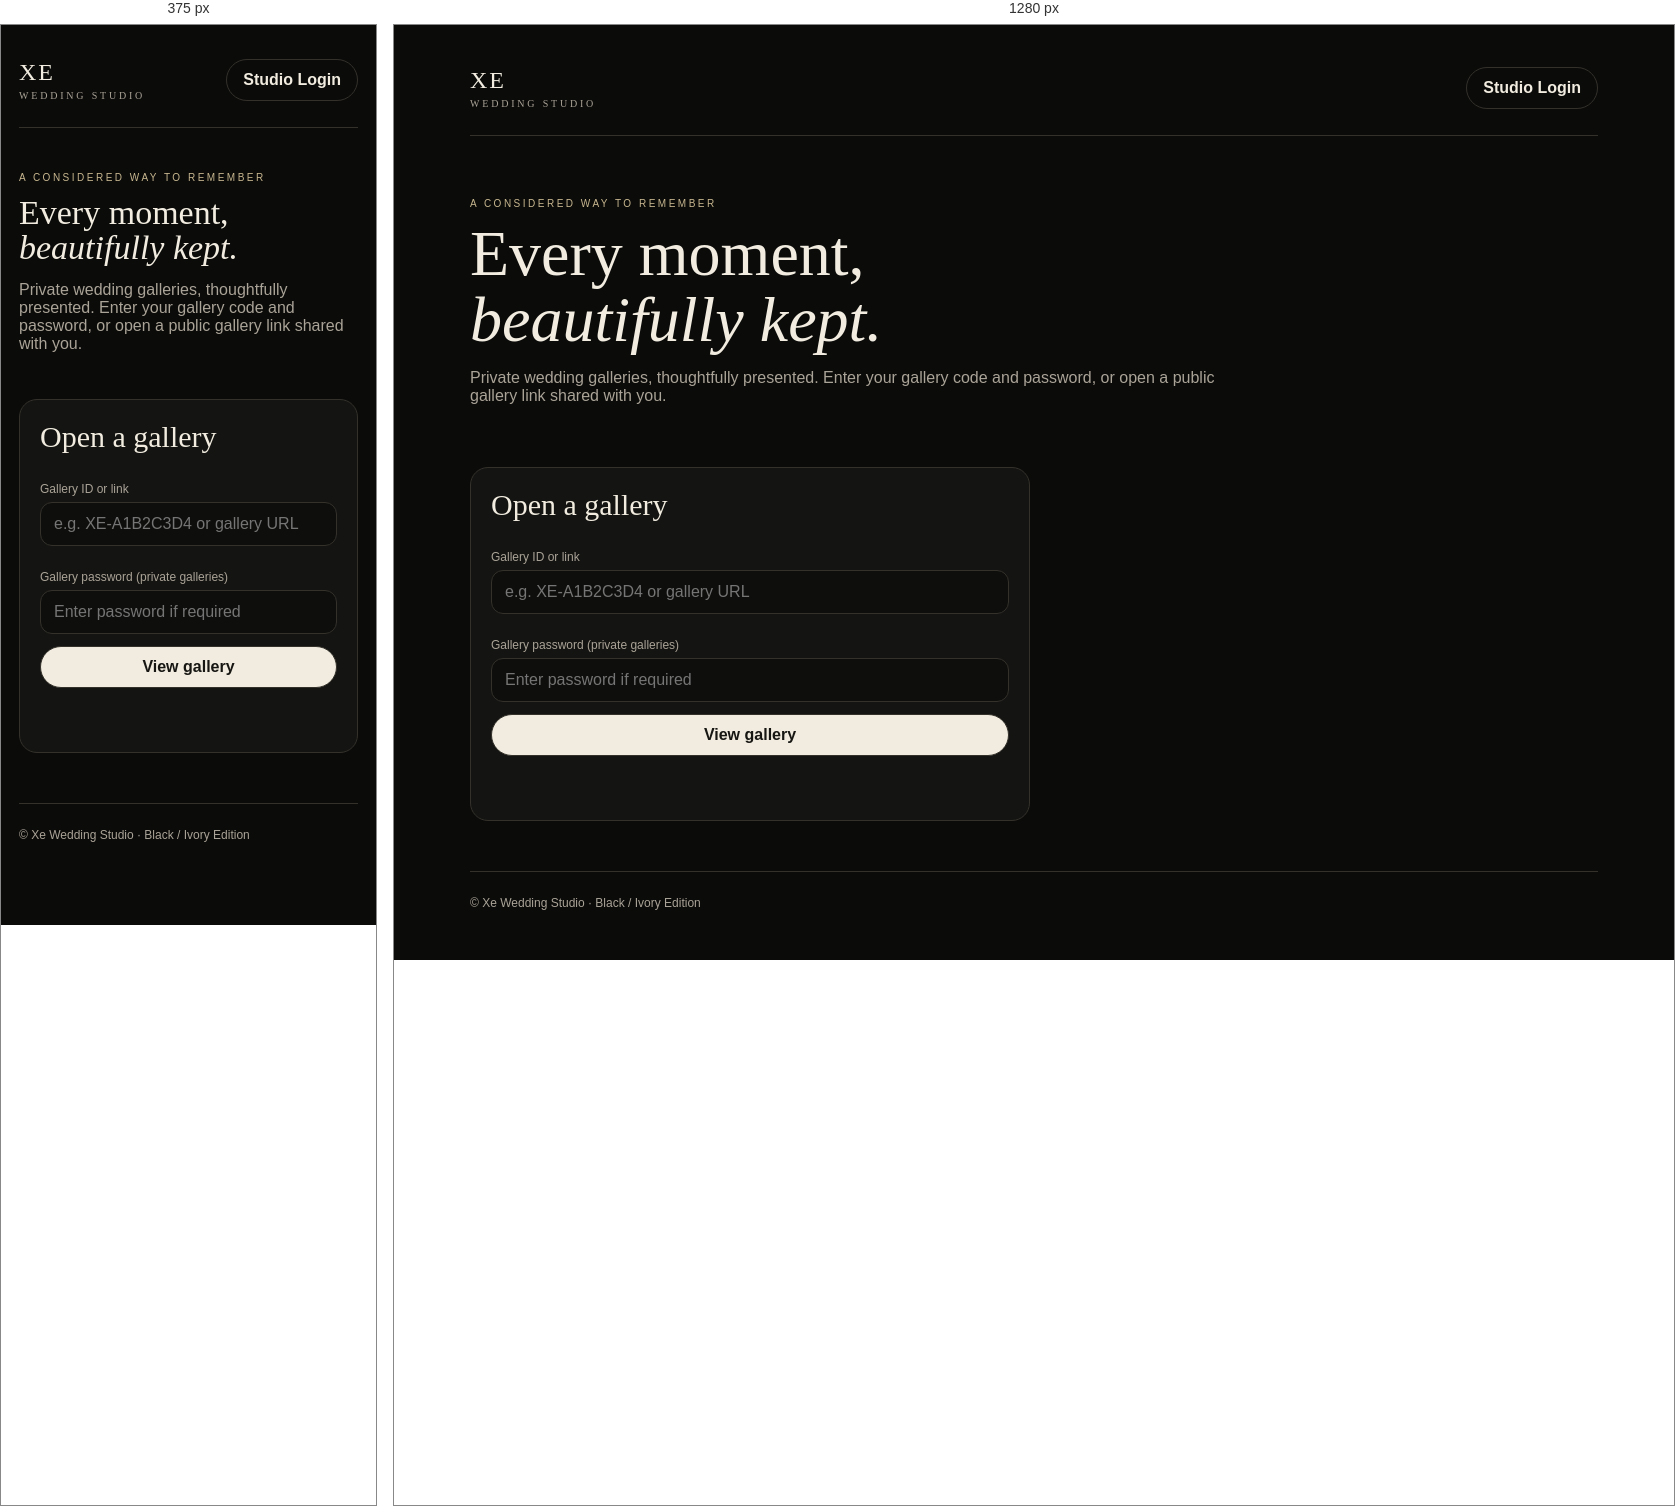
Rendered at 375 px and 1280 px, left to right.

<!-- file: index.html -->
<!doctype html>
<html lang="en"><head><meta charset="utf-8"><meta name="viewport" content="width=device-width,initial-scale=1"><meta name="theme-color" content="#0b0b0a"><title>Xe Wedding Studio</title><link rel="stylesheet" href="styles.css"></head>
<body><main class="wrap">
<header class="top"><a class="brand" href="./">XE <small>WEDDING STUDIO</small></a><a class="btn secondary" href="admin.html">Studio Login</a></header>
<section class="hero"><div class="eyebrow">A considered way to remember</div><h1>Every moment,<br><em>beautifully kept.</em></h1><p class="muted">Private wedding galleries, thoughtfully presented. Enter your gallery code and password, or open a public gallery link shared with you.</p></section>
<section class="card" style="max-width:560px"><h2>Open a gallery</h2><form id="openForm" class="stack"><div><label>Gallery ID or link</label><input id="galleryRef" placeholder="e.g. XE-A1B2C3D4 or gallery URL" required></div><div><label>Gallery password (private galleries)</label><input id="visitorPassword" type="password" placeholder="Enter password if required"></div><button>View gallery</button><p id="openMsg" class="muted"></p></form></section>
<footer class="footer">© <span id="year"></span> Xe Wedding Studio · Black / Ivory Edition</footer>
</main><script src="config.js"></script><script src="app.js"></script></body></html>


/* @media block from styles.css */
@media(max-width:640px){.wrap{padding:18px}.top{align-items:flex-start}.field-grid{grid-template-columns:1fr}.hero{padding:44px 0 30px}.gallery-hero{min-height:40vh;padding:22px}.photos{grid-template-columns:repeat(2,minmax(0,1fr))}}